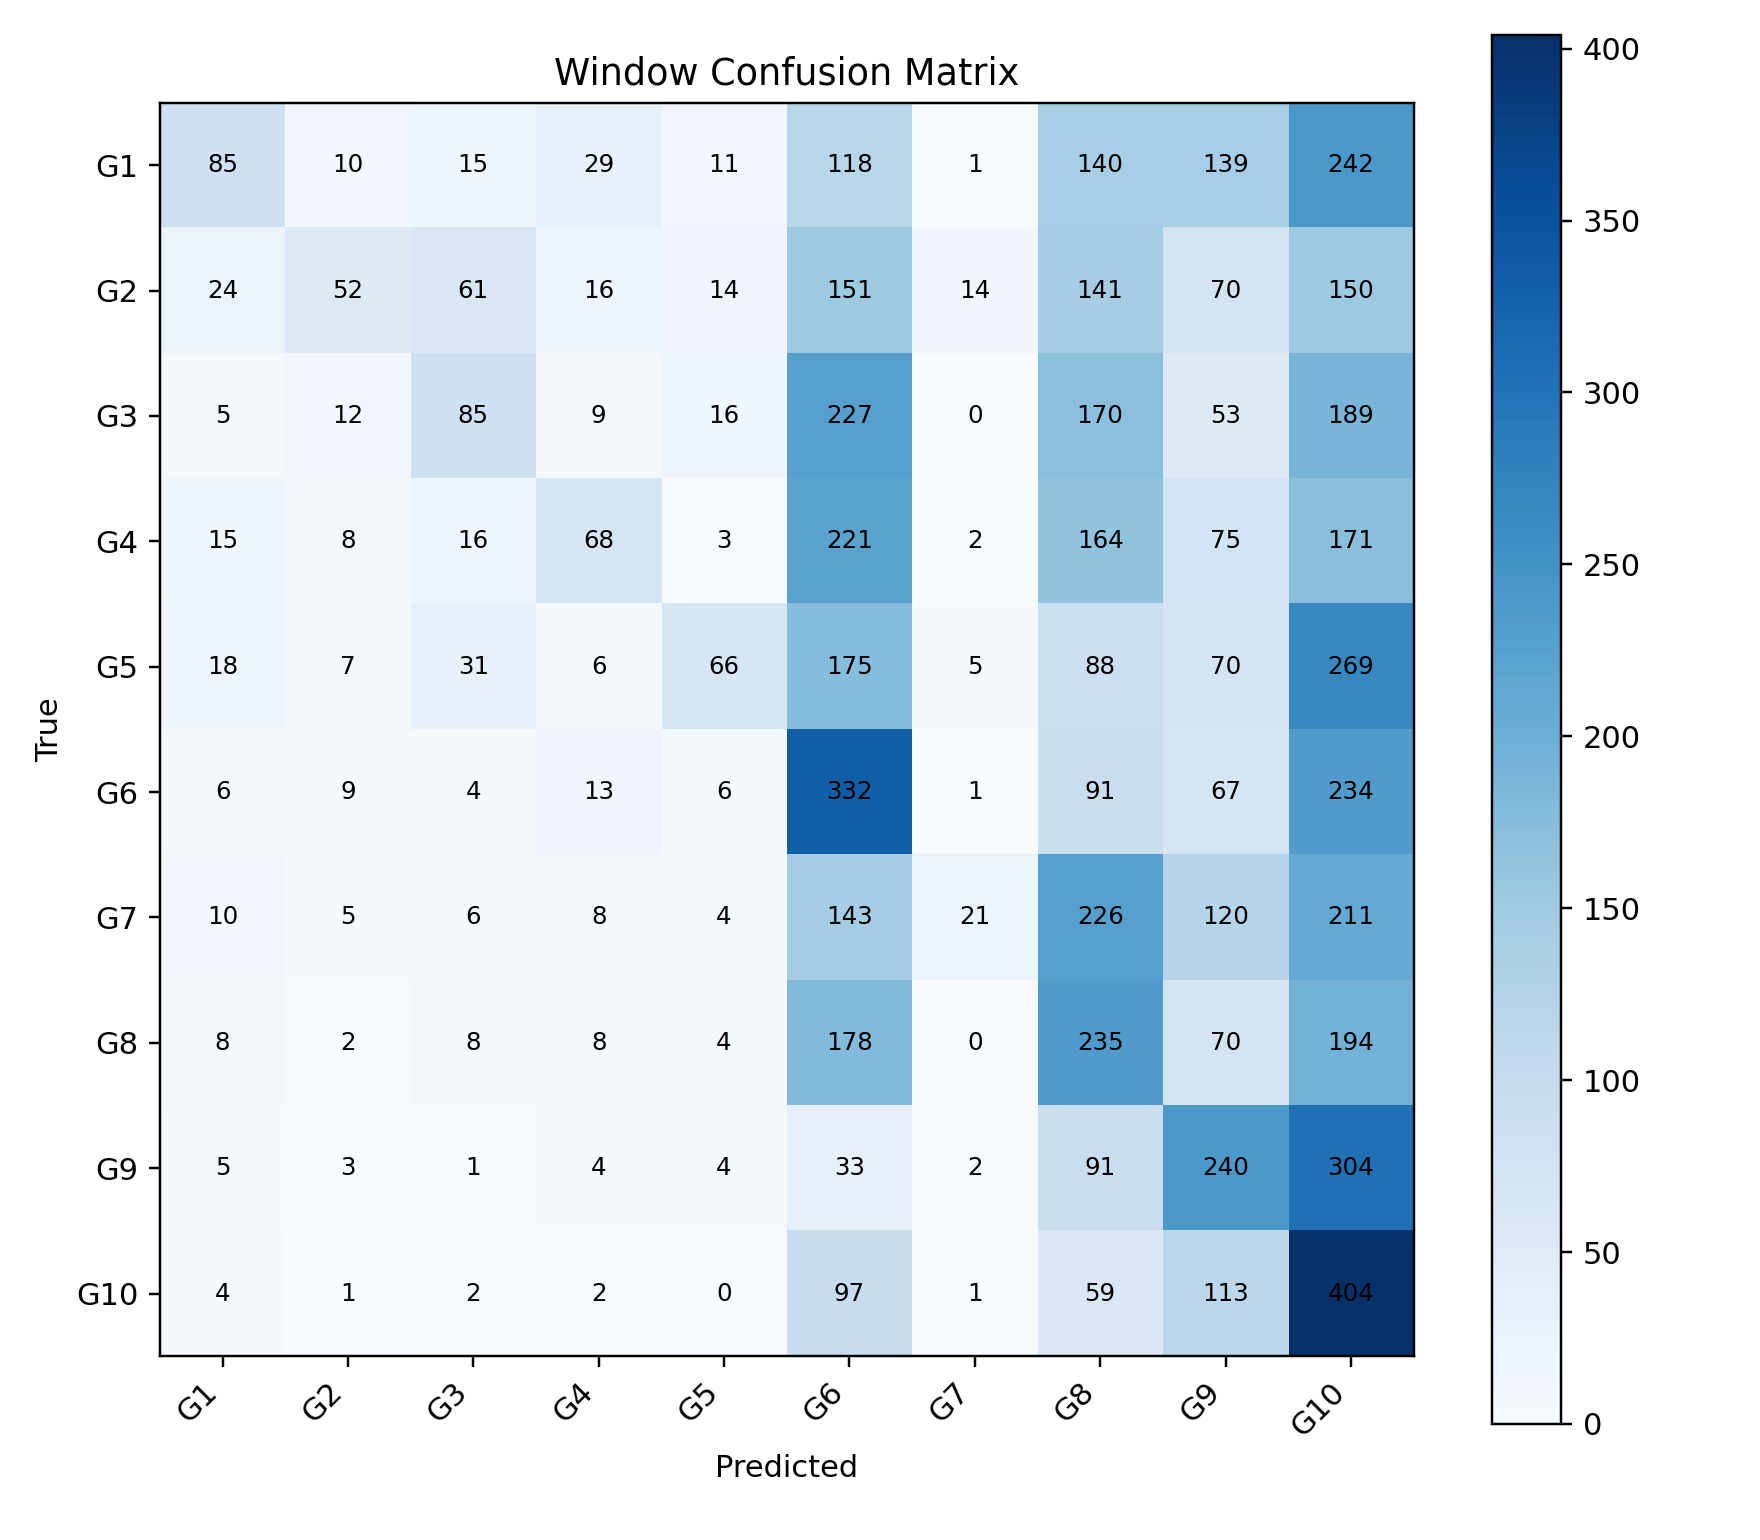

Data behind this chart, as committed beside it:
, G1, G2, G3, G4, G5, G6, G7, G8, G9, G10
G1, 85, 10, 15, 29, 11, 118, 1, 140, 139, 242
G2, 24, 52, 61, 16, 14, 151, 14, 141, 70, 150
G3, 5, 12, 85, 9, 16, 227, 0, 170, 53, 189
G4, 15, 8, 16, 68, 3, 221, 2, 164, 75, 171
G5, 18, 7, 31, 6, 66, 175, 5, 88, 70, 269
G6, 6, 9, 4, 13, 6, 332, 1, 91, 67, 234
G7, 10, 5, 6, 8, 4, 143, 21, 226, 120, 211
G8, 8, 2, 8, 8, 4, 178, 0, 235, 70, 194
G9, 5, 3, 1, 4, 4, 33, 2, 91, 240, 304
G10, 4, 1, 2, 2, 0, 97, 1, 59, 113, 404
